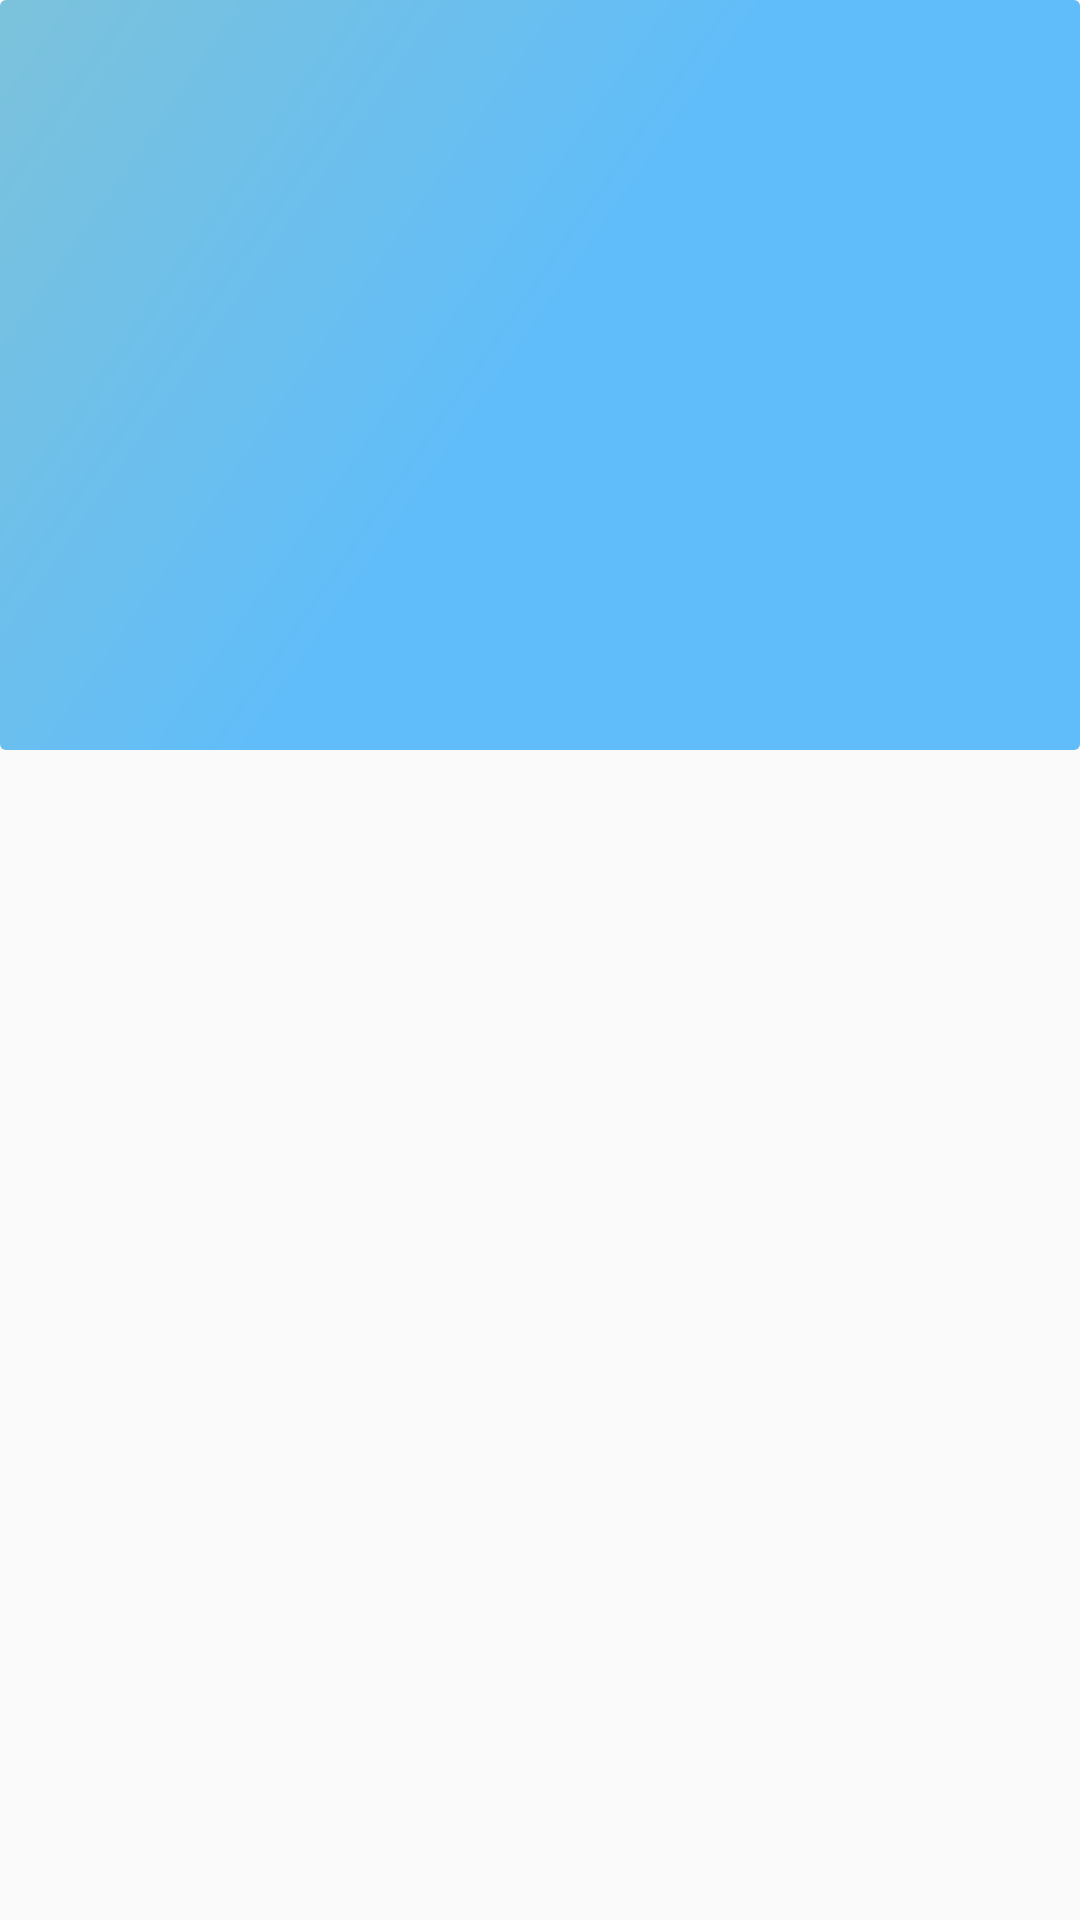

Write the Android layout XML for this screen, with the resource values it uses.
<!-- AndroidManifest.xml: application theme AppTheme -->
<!-- res/layout/main_view.xml -->
<?xml version="1.0" encoding="utf-8"?>
<android.support.design.widget.CoordinatorLayout
    xmlns:android="http://schemas.android.com/apk/res/android"
    xmlns:app="http://schemas.android.com/apk/res-auto"
    android:layout_width="match_parent"
    android:layout_height="match_parent"
    android:fitsSystemWindows="true">

    <android.support.design.widget.AppBarLayout
        android:id="@+id/app_bar"
        android:fitsSystemWindows="true"
        android:layout_width="match_parent"
        android:layout_height="@dimen/nav_header_height"
        android:background="@drawable/themecolor">

        <android.support.design.widget.CollapsingToolbarLayout
            android:id="@+id/toolbar_layout"
            android:layout_width="match_parent"
            android:layout_height="match_parent"
            app:statusBarScrim="#00000000"
            app:contentScrim="@color/colorPrimary"
            android:fitsSystemWindows="true"
            app:layout_scrollFlags="scroll|exitUntilCollapsed">

            <TextView
                android:id="@+id/dailyWord"
                android:layout_width="match_parent"
                android:layout_height="wrap_content"
                android:padding="50dp"
                android:gravity="center_vertical"
                app:layout_collapseMode="pin"
                android:textColor="@color/white"
                android:textSize="22dp"/>

            <TextView
                android:id="@+id/dailyWord_data"
                android:layout_width="wrap_content"
                android:layout_height="wrap_content"
                android:layout_marginBottom="30dp"
                android:layout_marginRight="10dp"
                android:layout_gravity="bottom|right"
                android:textSize="15sp"
                android:textColor="@color/white"/>

            <android.support.v7.widget.Toolbar
                android:id="@+id/toolbar"
                android:layout_width="match_parent"
                android:layout_height="?attr/actionBarSize"
                app:layout_collapseMode="pin"
                android:background="#00000000"
                app:titleTextColor="@color/colorPrimary">
                <TextView
                    android:layout_width="match_parent"
                    android:layout_height="wrap_content"
                    android:text=""/>
            </android.support.v7.widget.Toolbar>

            <android.support.design.widget.TabLayout
                android:id="@+id/tablayout"
                android:layout_width="match_parent"
                android:layout_height="wrap_content"
                android:layout_gravity="bottom"
                android:layout_marginStart="100dp"
                android:layout_marginEnd="100dp"
                app:tabIndicatorColor="@color/design_default_color_primary_dark"
                app:tabIndicatorHeight="2dp"
                app:tabGravity="fill"
                app:tabMode="fixed"
                app:tabSelectedTextColor="#000000"
                app:tabTextColor="@color/white" />

        </android.support.design.widget.CollapsingToolbarLayout>

    </android.support.design.widget.AppBarLayout>

    <android.support.v4.view.ViewPager
        android:id="@+id/container"
        android:layout_width="match_parent"
        android:layout_height="match_parent"
        app:layout_behavior="@string/appbar_scrolling_view_behavior"/>

</android.support.design.widget.CoordinatorLayout>
<!-- resources referenced by this layout -->
<resources>
  <color name="colorPrimary">#60bdfa</color>
  <color name="white">#ffffff</color>
  <dimen name="nav_header_height">250dp</dimen>
  <!-- drawable themecolor (drawable) -->
  <shape xmlns:android="http://schemas.android.com/apk/res/android"
      android:shape="rectangle">
      <gradient
          android:angle="135"
          android:centerColor="@color/colorPrimary"
          android:endColor="@color/colorPrimaryDark"
          android:startColor="@color/colorPrimary"
          android:type="linear" />
      <corners android:radius="2dp"></corners>
  </shape>
  <style name="AppTheme" parent="Theme.AppCompat.Light.DarkActionBar">
          
          <item name="colorPrimary">@color/colorPrimary</item>
          <item name="colorPrimaryDark">@color/colorPrimaryDark</item>
          <item name="colorAccent">@color/colorAccent</item>
          <item name="android:windowTranslucentStatus">true</item>
  
      </style>
  <color name="colorPrimaryDark">#7cc2db</color>
  <color name="colorAccent">#61bdfa</color>
</resources>
